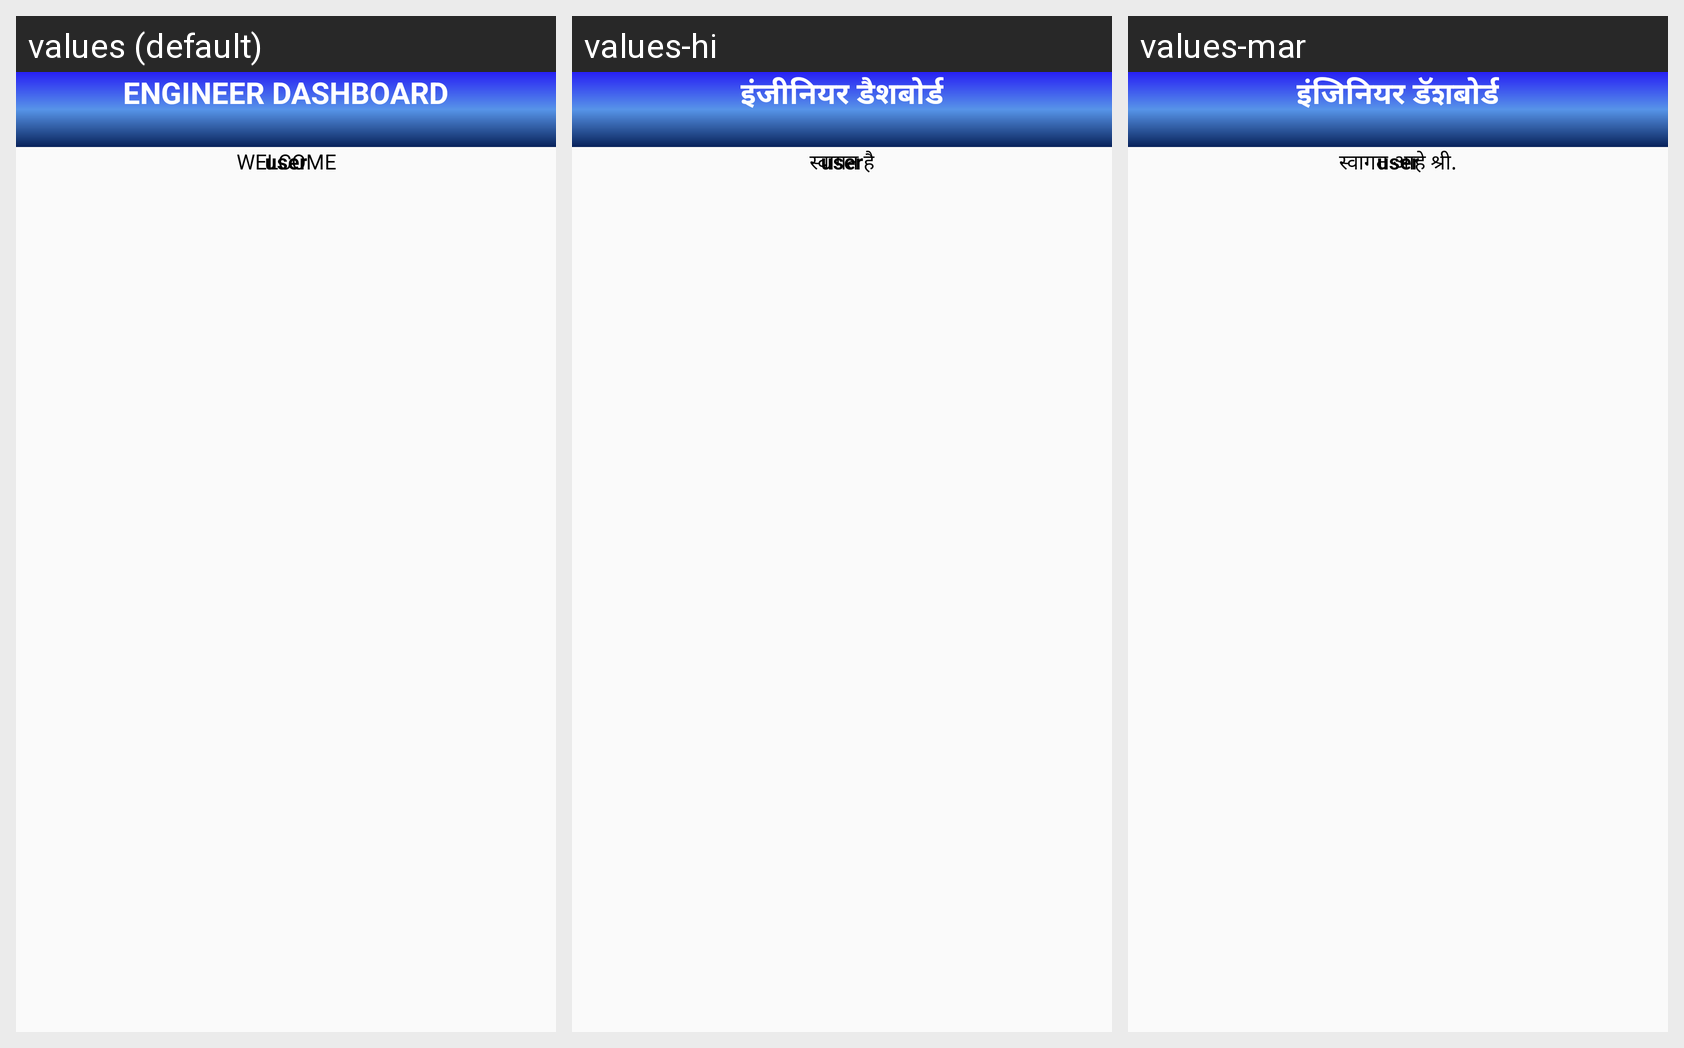

Strings drawn on this Android screen and how each of the app's shown locales translates them:
Android screen res/layout/activity_engineer_dashboard.xml rendered under 3 locales, left to right: values (default), values-hi, values-mar. Device: Nexus 5 (rendered at 1080×1920; each locale shown at half size, 540×960, under a caption strip naming it); theme AppTheme.
Strings drawn on this screen, with the default value and each locale's value (text and hints the layout hard-codes, and strings that could not be matched under every locale, appear in the picture but are not listed):

enginerdashboard
  values: ENGINEER DASHBOARD
  values-hi: इंजीनियर डैशबोर्ड
  values-mar: इंजिनियर डॅशबोर्ड

registername
  values: WELCOME
  values-hi: स्वागत है
  values-mar: स्वागत आहे श्री.
